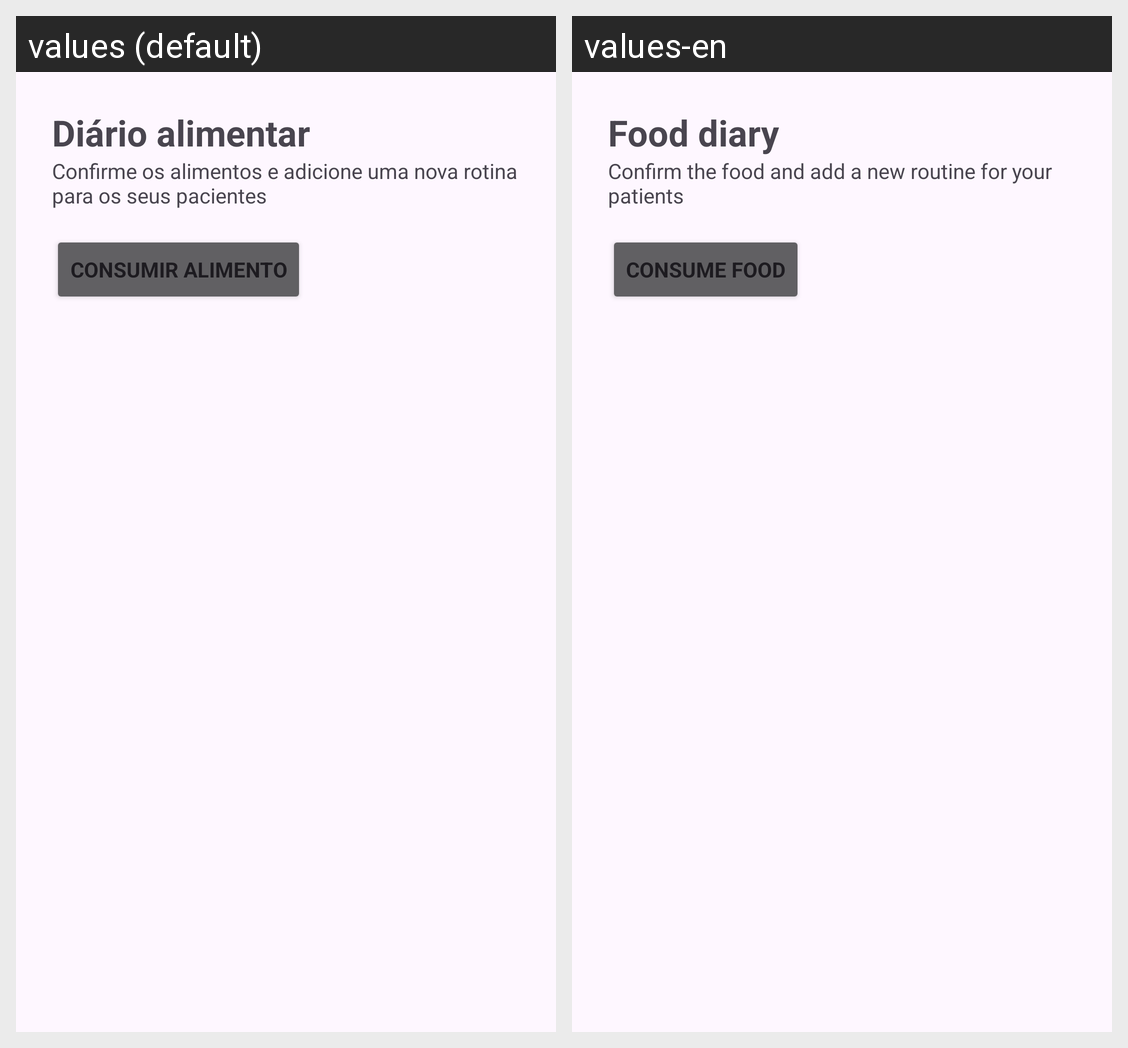

Locale-by-locale string values for the Android screen shown in this grid:
Android screen res/layout/fragment_diario_alimentar_paciente.xml rendered under 2 locales, left to right: values (default), values-en. Device: Nexus 5 (rendered at 1080×1920; each locale shown at half size, 540×960, under a caption strip naming it); theme Theme.Sallusapp.
Strings drawn on this screen, with the default value and each locale's value (text and hints the layout hard-codes, and strings that could not be matched under every locale, appear in the picture but are not listed):

title_food_diary
  values: Diário alimentar
  values-en: Food diary

sub_title_food_diary
  values: Confirme os alimentos e adicione uma nova rotina para os seus pacientes
  values-en: Confirm the food and add a new routine for your patients

text_button_consumir_alimento
  values: Consumir alimento
  values-en: Consume food
